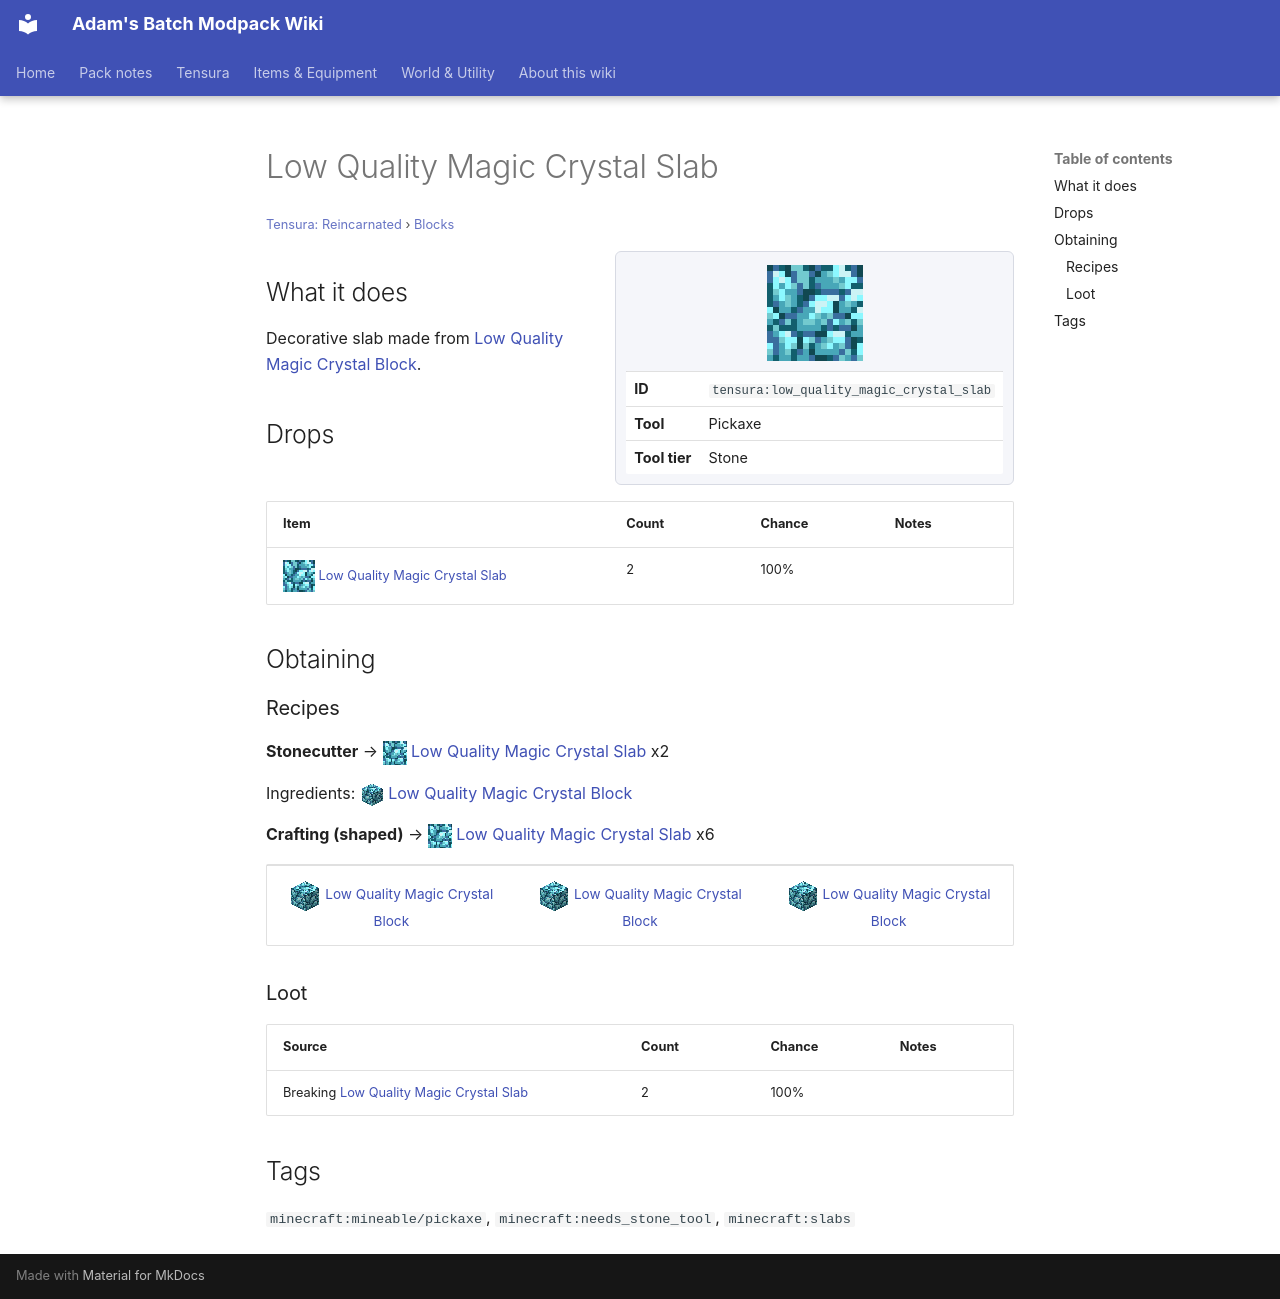

repository: Proteus-Nell/Adams-Batch-MC-Modpack-Wiki · page: tensura-reincarnated/blocks/low-quality-magic-crystal-slab/index.html · generator: mkdocs

# Low Quality Magic Crystal Slab

<small>[Tensura: Reincarnated](../index.md) &rsaquo; [Blocks](index.md)</small>

<div class="infobox" markdown>

![Low Quality Magic Crystal Slab](../../assets/icons/tensura/item/low_quality_magic_crystal_slab.png)

| | |
|---|---|
| **ID** | `tensura:low_quality_magic_crystal_slab` |
| **Tool** | Pickaxe |
| **Tool tier** | Stone |

</div>

## What it does

Decorative slab made from [Low Quality Magic Crystal Block](low-quality-magic-crystal-block.md).

## Drops

| Item | Count | Chance | Notes |
|---|---|---|---|
| ![](../../assets/icons/tensura/item/low_quality_magic_crystal_slab.png) [Low Quality Magic Crystal Slab](low-quality-magic-crystal-slab.md) | 2 | 100% |  |

## Obtaining

### Recipes

**Stonecutter** &rarr; ![](../../assets/icons/tensura/item/low_quality_magic_crystal_slab.png) [Low Quality Magic Crystal Slab](low-quality-magic-crystal-slab.md) x2

Ingredients: ![](../../assets/icons/tensura/item/low_quality_magic_crystal_block.png) [Low Quality Magic Crystal Block](low-quality-magic-crystal-block.md)

**Crafting (shaped)** &rarr; ![](../../assets/icons/tensura/item/low_quality_magic_crystal_slab.png) [Low Quality Magic Crystal Slab](low-quality-magic-crystal-slab.md) x6

<div class="recipe" markdown>

| | | |
|---|---|---|
| ![](../../assets/icons/tensura/item/low_quality_magic_crystal_block.png) [Low Quality Magic Crystal Block](low-quality-magic-crystal-block.md) | ![](../../assets/icons/tensura/item/low_quality_magic_crystal_block.png) [Low Quality Magic Crystal Block](low-quality-magic-crystal-block.md) | ![](../../assets/icons/tensura/item/low_quality_magic_crystal_block.png) [Low Quality Magic Crystal Block](low-quality-magic-crystal-block.md) |

</div>

### Loot

| Source | Count | Chance | Notes |
|---|---|---|---|
| Breaking [Low Quality Magic Crystal Slab](low-quality-magic-crystal-slab.md) | 2 | 100% |  |

## Tags

`minecraft:mineable/pickaxe`, `minecraft:needs_stone_tool`, `minecraft:slabs`
